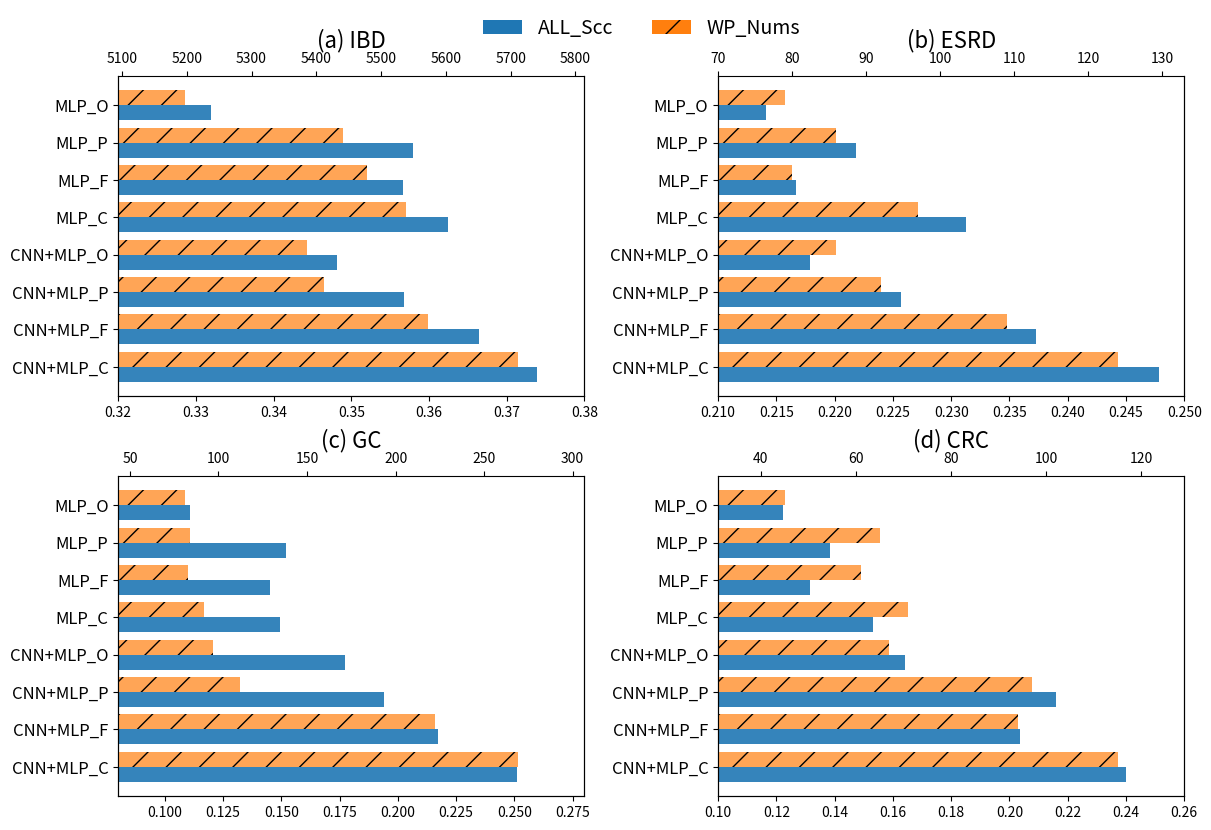

This figure's Python source: (Note: this script raises an exception after producing the figure.)
import numpy as np
import matplotlib.pyplot as plt

datasets = {
    "IBD": {
        "Methods": ["CNN+MLP_C", "CNN+MLP_F", "CNN+MLP_P", "CNN+MLP_O", "MLP_C", "MLP_F", "MLP_P", "MLP_O"],
        "ALL_Scc": [0.3739, 0.3665, 0.3568, 0.3482, 0.3624, 0.3566, 0.3579, 0.3319],
        "WP_Nums": [5711, 5572, 5412, 5385, 5538, 5478, 5441, 5197]
    },
    "ESRD": {
        "Methods": ["CNN+MLP_C", "CNN+MLP_F", "CNN+MLP_P", "CNN+MLP_O", "MLP_C", "MLP_F", "MLP_P", "MLP_O"],
        "ALL_Scc": [0.2478, 0.2373, 0.2257, 0.2179, 0.2313, 0.2167, 0.2218, 0.2141],
        "WP_Nums": [124, 109, 92, 86, 97, 80, 86, 79]
    },
    "GC": {
        "Methods": ["CNN+MLP_C", "CNN+MLP_F", "CNN+MLP_P", "CNN+MLP_O", "MLP_C", "MLP_F", "MLP_P", "MLP_O"],
        "ALL_Scc": [0.2513, 0.2172, 0.1939, 0.1771, 0.1493, 0.1452, 0.1519, 0.1109],
        "WP_Nums": [269, 222, 112, 97, 92, 83, 84, 81]
    },
    "CRC": {
        "Methods": ["CNN+MLP_C", "CNN+MLP_F", "CNN+MLP_P", "CNN+MLP_O", "MLP_C", "MLP_F", "MLP_P", "MLP_O"],
        "ALL_Scc": [0.2399, 0.2035, 0.2159, 0.1641, 0.1531, 0.1314, 0.1384, 0.1223],
        "WP_Nums": [115, 94, 97, 67, 71, 61, 65, 45]
    }
}

# ✅ 颜色 & 样式
bar_width = 0.4
colors = {"ALL_Scc": "#1f77b4", "WP_Nums": "#ff7f0e"}  # 蓝色 & 橙色
hatch_style = "/"
label_fontsize = 14
tick_fontsize = 12

# ✅ 创建 2×2 旋转子图（更紧凑）
fig, axes = plt.subplots(2, 2, figsize=(12, 8), constrained_layout=True)

# ✅ 添加全局颜色示例（单独的图例框架）【图例放在 Figure 之外，避免和子图重叠】
legend_elements = [
    plt.Rectangle((0, 0), 1, 1, fc=colors["ALL_Scc"], label="ALL_Scc"),
    plt.Rectangle((0, 0), 1, 1, fc=colors["WP_Nums"], hatch=hatch_style, label="WP_Nums")
]
fig.legend(handles=legend_elements, loc="upper center", bbox_to_anchor=(0.53, 1.03), ncol=2, fontsize=label_fontsize, frameon=False)

# ✅ 遍历数据集并绘制（添加子图标签 (a), (b), (c), (d)）
for idx, (dataset_name, data) in enumerate(datasets.items()):
    ax = axes.flatten()[idx]
    y = np.arange(len(data["Methods"]))  # y 轴方法索引

    # ✅ 计算 Y 轴范围
    min_scc, max_scc = min(data["ALL_Scc"]), max(data["ALL_Scc"])
    min_wp, max_wp = min(data["WP_Nums"]), max(data["WP_Nums"])

    scc_margin = (max_scc - min_scc) * 0.2
    wp_margin = (max_wp - min_wp) * 0.2

    # ✅ 创建双 X 轴
    ax2 = ax.twiny()

    # ✅ ALL_Scc 柱形图（左 X 轴）
    ax.barh(y - bar_width / 2, data["ALL_Scc"], bar_width, color=colors["ALL_Scc"], alpha=0.9, label="ALL_Scc")

    # ✅ WP_Nums 柱形图（右 X 轴）
    ax2.barh(y + bar_width / 2, data["WP_Nums"], bar_width, color=colors["WP_Nums"], hatch=hatch_style, alpha=0.7, label="WP_Nums")

    # 📌 轴标签 & 添加子图标题 (a), (b), etc.
    ax.set_yticks(y)
    ax.set_yticklabels(data["Methods"], fontsize=tick_fontsize)
    ax.set_title(f"({chr(97 + idx)}) {dataset_name}", fontsize=label_fontsize + 2, pad=1)

    # ✅ 设定 X 轴范围（调整刻度）
    ax.set_xlim([round(min_scc - scc_margin, 2), round(max_scc + scc_margin, 2)])  # 统一保留两位小数
    ax2.set_xlim([min_wp - wp_margin, max_wp + wp_margin])

    # ✅ 统一 X 轴 & Y 轴实线
    ax.spines["bottom"].set_linestyle("-")
    ax.spines["top"].set_visible(False)
    ax2.spines["bottom"].set_linestyle("-")
    ax2.spines["top"].set_visible(True)  # ✅ 右 X 轴（WP_Nums）现在有实线

# ✅ 添加全局标题（如果需要）
# fig.suptitle("Feature Reduction Experiment Results", fontsize=18, fontweight="bold")

# ✅ 保存 & 显示
plt.savefig("../feature_reduction_experiment_final.jpg", format="jpg", dpi=600, bbox_inches="tight")
plt.savefig("../feature_reduction_experiment_final.eps", format="eps", dpi=600, bbox_inches="tight")
plt.show()
